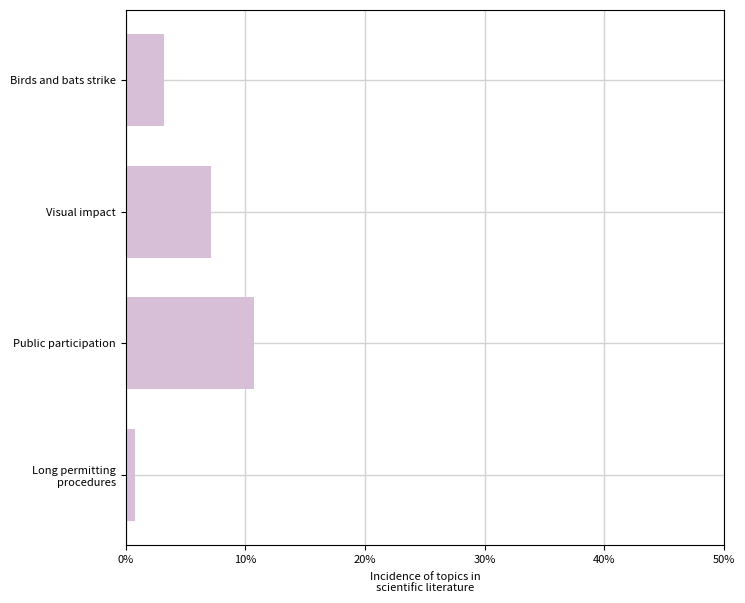

Python code for this plot:
# -*- coding: utf-8 -*-
"""
Created on Wed Aug 28 11:50:41 2024

[redacted]
"""

import matplotlib.pyplot as plt
import numpy as np
import pandas as pd
from matplotlib.lines import Line2D
from textwrap import wrap

# Configurações
params = {'mathtext.default': 'regular'}
plt.rcParams.update(params)

def cm2inch(cm):
    return cm / 2.54

# DataFrame com os novos valores para análise científica
data = {
    'Topic': ['Birds and bats strike', 'Visual impact', 'Public participation', 'Long permitting procedures'],
    'Sci_incidence': [0.032, 0.071, 0.107, 0.008]
}
df_allcov = pd.DataFrame(data)
df_allcov = df_allcov.set_index('Topic')

# Configurações para os gráficos
labels_size = 8
ticklabels_size = 8
markers_size = 4.5
line_width = 2
plt.rcParams['axes.labelsize'] = labels_size
plt.rcParams['axes.titlesize'] = labels_size
plt.rcParams['xtick.labelsize'] = ticklabels_size
plt.rcParams['ytick.labelsize'] = ticklabels_size
plt.rcParams['legend.fontsize'] = labels_size
plt.rcParams['lines.markersize'] = markers_size
plt.rcParams['lines.linewidth'] = line_width

# Plotar gráficos
fig, ax = plt.subplots(1, 1, dpi=600, figsize=(cm2inch(19.0), cm2inch(16.0)))

# Análise Científica
ax.barh(np.arange(len(df_allcov)), width=df_allcov['Sci_incidence'], height=0.7, color='thistle', label='Scientific community')
ax.invert_yaxis()
ax.set_yticks(np.arange(len(df_allcov)))
labels = df_allcov.index.tolist()
labels = ['\n'.join(wrap(l, 21)) for l in labels]
ax.set_yticklabels(labels)
ax.set_xlim([0, 0.5])
vals = ax.get_xticks()
ax.set_xticklabels(['{:.0%}'.format(x) for x in vals])
ax.set_xlabel('Incidence of topics in\nscientific literature')
ax.set_axisbelow(True)
ax.grid(color='lightgray', linewidth=1, axis='both')

# Salvando o gráfico
plt.subplots_adjust(left=0.1, bottom=0.05, right=0.9, top=0.9, wspace=0.4, hspace=0.4)
plt.savefig('Scientific_analysis_plot.png', bbox_inches="tight")
plt.show()
